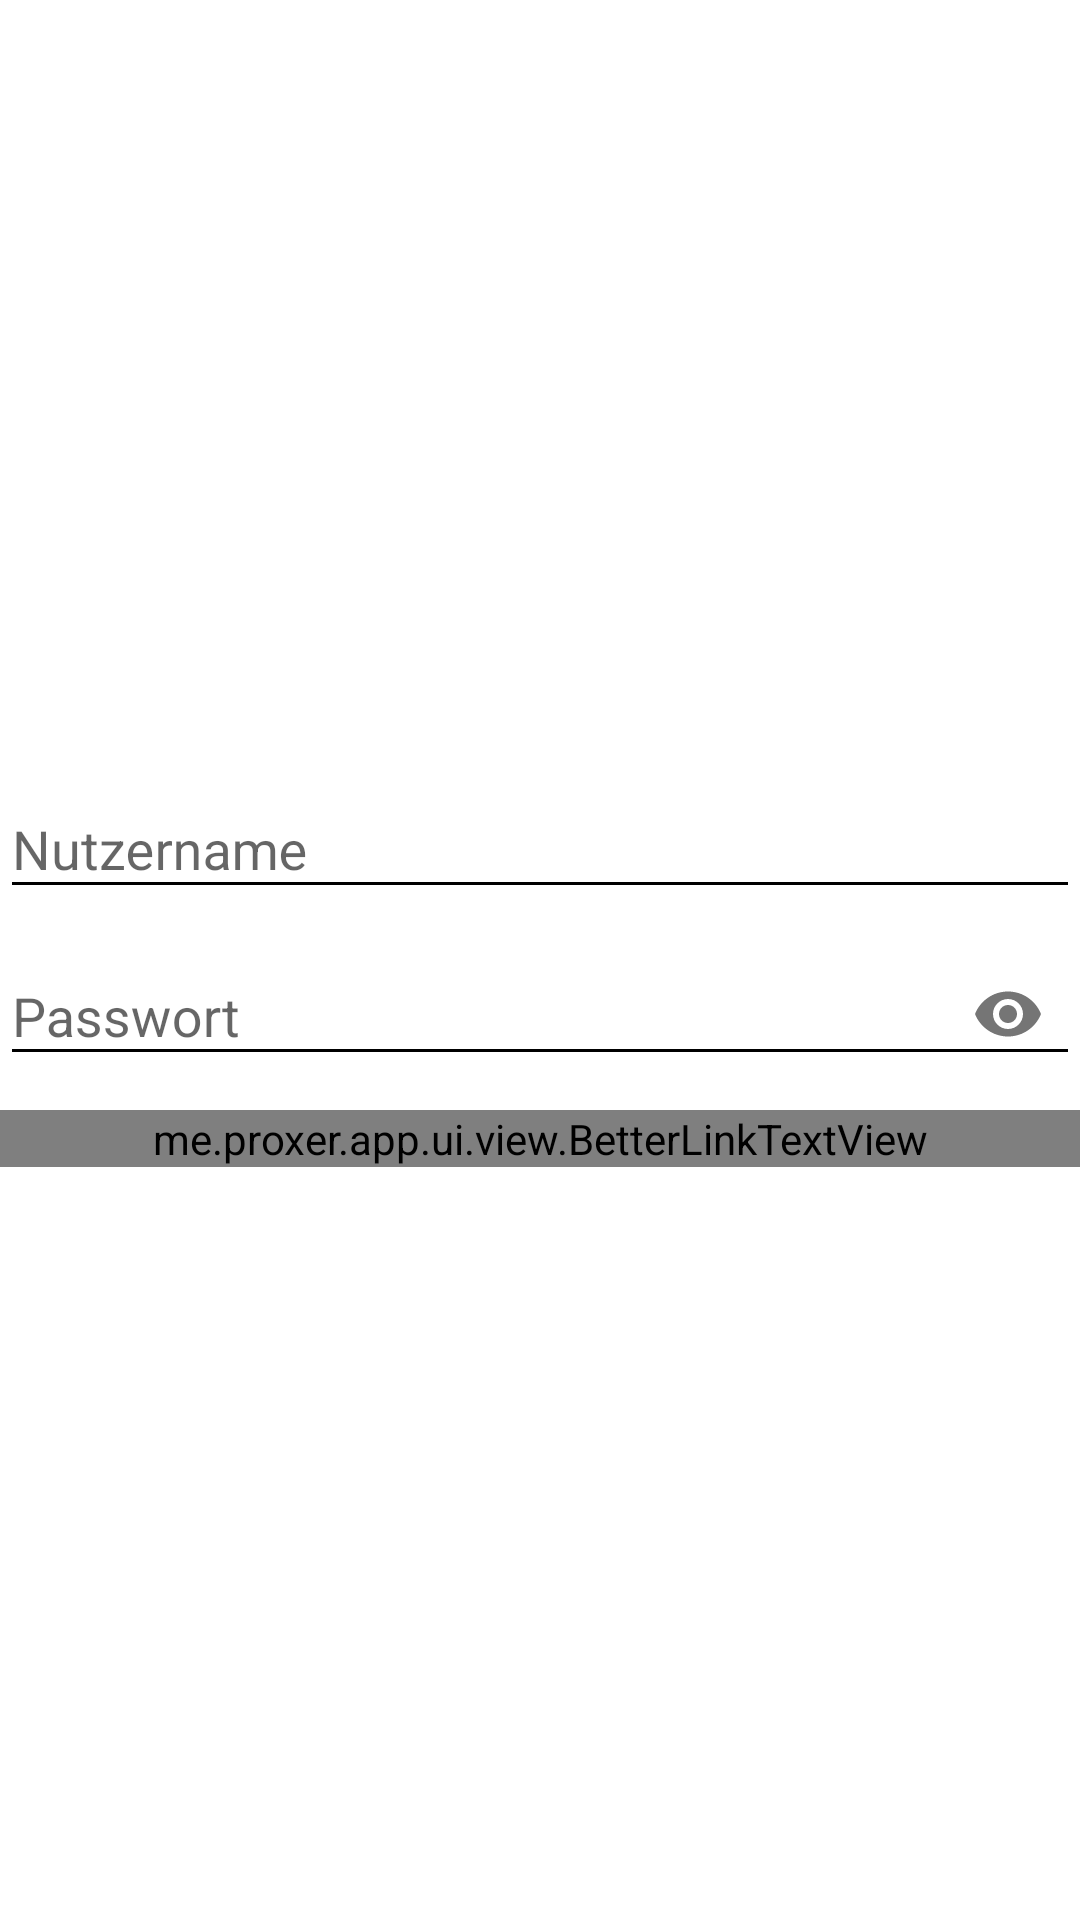

Produce the Android XML layout that renders to this screen, including the resource entries it uses.
<!-- AndroidManifest.xml: application theme Theme.Placeholder.App.Splash -->
<!-- res/layout/dialog_login.xml -->
<?xml version="1.0" encoding="utf-8"?>
<FrameLayout xmlns:android="http://schemas.android.com/apk/res/android"
    xmlns:app="http://schemas.android.com/apk/res-auto"
    xmlns:tools="http://schemas.android.com/tools"
    android:layout_width="match_parent"
    android:layout_height="match_parent"
    android:layout_gravity="center_horizontal"
    android:layout_marginStart="20dp"
    android:layout_marginEnd="16dp"
    android:maxWidth="480dp"
    android:orientation="vertical"
    tools:context=".auth.LoginDialog">

    <me.zhanghai.android.materialprogressbar.MaterialProgressBar
        android:id="@+id/progress"
        style="@style/Widget.MaterialProgressBar.ProgressBar.Large"
        android:layout_width="wrap_content"
        android:layout_height="wrap_content"
        android:layout_gravity="center"
        android:indeterminate="true"
        android:visibility="gone"
        tools:visibility="visible" />

    <LinearLayout
        android:id="@+id/inputContainer"
        android:layout_width="match_parent"
        android:layout_height="wrap_content"
        android:layout_gravity="center"
        android:orientation="vertical">

        <com.google.android.material.textfield.TextInputLayout
            android:id="@+id/usernameContainer"
            android:layout_width="match_parent"
            android:layout_height="wrap_content"
            android:hint="@string/dialog_login_username_hint">

            <com.google.android.material.textfield.TextInputEditText
                android:id="@+id/username"
                android:layout_width="match_parent"
                android:layout_height="wrap_content"
                android:layout_gravity="center_horizontal"
                android:autofillHints="username"
                android:imeOptions="actionNext"
                android:importantForAutofill="yes"
                android:inputType="text"
                android:maxLines="1"
                tools:ignore="UnusedAttribute" />
        </com.google.android.material.textfield.TextInputLayout>

        <com.google.android.material.textfield.TextInputLayout
            android:id="@+id/passwordContainer"
            android:layout_width="match_parent"
            android:layout_height="wrap_content"
            android:hint="@string/dialog_login_password_hint"
            app:passwordToggleEnabled="true">

            <com.google.android.material.textfield.TextInputEditText
                android:id="@+id/password"
                android:layout_width="match_parent"
                android:layout_height="wrap_content"
                android:layout_gravity="center_horizontal"
                android:autofillHints="password"
                android:ems="10"
                android:imeOptions="actionGo"
                android:importantForAutofill="yes"
                android:inputType="textPassword"
                android:maxLines="1"
                tools:ignore="UnusedAttribute" />
        </com.google.android.material.textfield.TextInputLayout>

        <com.google.android.material.textfield.TextInputLayout
            android:id="@+id/secretContainer"
            android:layout_width="match_parent"
            android:layout_height="wrap_content"
            android:hint="@string/dialog_login_secret_hint"
            android:visibility="gone"
            tools:visibility="visible">

            <com.google.android.material.textfield.TextInputEditText
                android:id="@+id/secret"
                android:layout_width="match_parent"
                android:layout_height="wrap_content"
                android:layout_gravity="center_horizontal"
                android:ems="10"
                android:imeOptions="actionGo"
                android:importantForAutofill="yes"
                android:inputType="numberPassword"
                android:maxLines="1"
                tools:ignore="UnusedAttribute" />
        </com.google.android.material.textfield.TextInputLayout>

        <me.proxer.app.ui.view.BetterLinkTextView
            android:id="@+id/registrationInfo"
            android:layout_width="match_parent"
            android:layout_marginTop="8dp"
            android:layout_height="wrap_content"
            android:importantForAutofill="no"
            tools:ignore="UnusedAttribute"
            tools:text="Info" />
    </LinearLayout>
</FrameLayout>
<!-- resources referenced by this layout -->
<resources>
  <string name="dialog_login_password_hint">Passwort</string>
  <string name="dialog_login_secret_hint">Secret Key</string>
  <string name="dialog_login_username_hint">Nutzername</string>
  <style name="Theme.Placeholder.App.Splash" parent="Base.Theme.App">
          <item name="android:windowContentOverlay">@null</item>
          <item name="android:statusBarColor">@android:color/transparent</item>
          <item name="android:navigationBarColor">@android:color/transparent</item>
      </style>
  <style name="Base.Theme.App" parent="Theme.MaterialComponents.DayNight.NoActionBar">
          <item name="colorOnPrimary">@color/on_primary</item>
          <item name="colorOnSecondary">@color/on_secondary</item>
  
          <item name="colorControlNormal">?attr/colorOnPrimary</item>
          <item name="colorAccent">?attr/colorSecondary</item>
          <item name="colorLink">?attr/colorSecondary</item>
  
          <item name="android:navigationBarColor">?attr/colorPrimary</item>
  
          <item name="windowActionModeOverlay">true</item>
  
          <item name="autoCompleteTextViewStyle">@style/Widget.App.AutoCompleteTextView</item>
          <item name="appBarLayoutStyle">@style/Widget.App.AppBarLayout</item>
          <item name="materialCardViewStyle">@style/Widget.App.CardView</item>
          <item name="radioButtonStyle">@style/Widget.App.RadioButton</item>
          <item name="actionModeStyle">@style/Widget.App.ActionMode</item>
          <item name="checkboxStyle">@style/Widget.App.CheckBox</item>
          <item name="toolbarStyle">@style/Widget.App.Toolbar</item>
          <item name="textInputStyle">@style/Widget.App.TextInputLayout</item>
  
          <item name="md_color_button_text">?attr/colorSecondary</item>
      </style>
  <color name="on_primary">#FFFFFF</color>
  <color name="on_secondary">#FFFFFF</color>
  <style name="Widget.App.AutoCompleteTextView" parent="Widget.AppCompat.AutoCompleteTextView">
          <item name="android:textCursorDrawable">@drawable/cursor</item>
      </style>
  <style name="Widget.App.AppBarLayout" parent="Widget.Design.AppBarLayout">
          <item name="android:background">?attr/colorPrimary</item>
      </style>
  <style name="Widget.App.CardView" parent="Widget.MaterialComponents.CardView">
          <item name="cardCornerRadius">1dp</item>
          <item name="cardElevation">2dp</item>
          <item name="cardUseCompatPadding">true</item>
      </style>
  <style name="Widget.App.RadioButton" parent="Widget.MaterialComponents.CompoundButton.RadioButton">
          <item name="android:minHeight">32dp</item>
          <item name="android:minWidth">32dp</item>
      </style>
  <style name="Widget.App.ActionMode" parent="@style/Widget.AppCompat.ActionMode">
          <item name="background">?attr/colorPrimaryLight</item>
      </style>
  <style name="Widget.App.CheckBox" parent="Widget.MaterialComponents.CompoundButton.CheckBox">
          <item name="android:minHeight">32dp</item>
          <item name="android:minWidth">32dp</item>
      </style>
  <style name="Widget.App.Toolbar" parent="Widget.MaterialComponents.Toolbar">
          <item name="popupTheme">@style/ThemeOverlay.App</item>
          <item name="colorControlNormal">?attr/colorOnSurface</item>
      </style>
  <style name="Widget.App.TextInputLayout" parent="Base.Widget.MaterialComponents.TextInputLayout">
          <item name="materialThemeOverlay">@style/Widget.App.TextInputLayout.Theme</item>
          <item name="hintTextColor">?attr/colorSecondary</item>
          <item name="boxBackgroundMode">none</item>
          <item name="errorIconDrawable">@null</item>
      </style>
  <style name="ThemeOverlay.App" parent="@style/ThemeOverlay.MaterialComponents.Light" />
  <style name="Widget.App.TextInputLayout.Theme">
          <item name="colorControlNormal">?attr/colorOnSurface</item>
      </style>
</resources>
